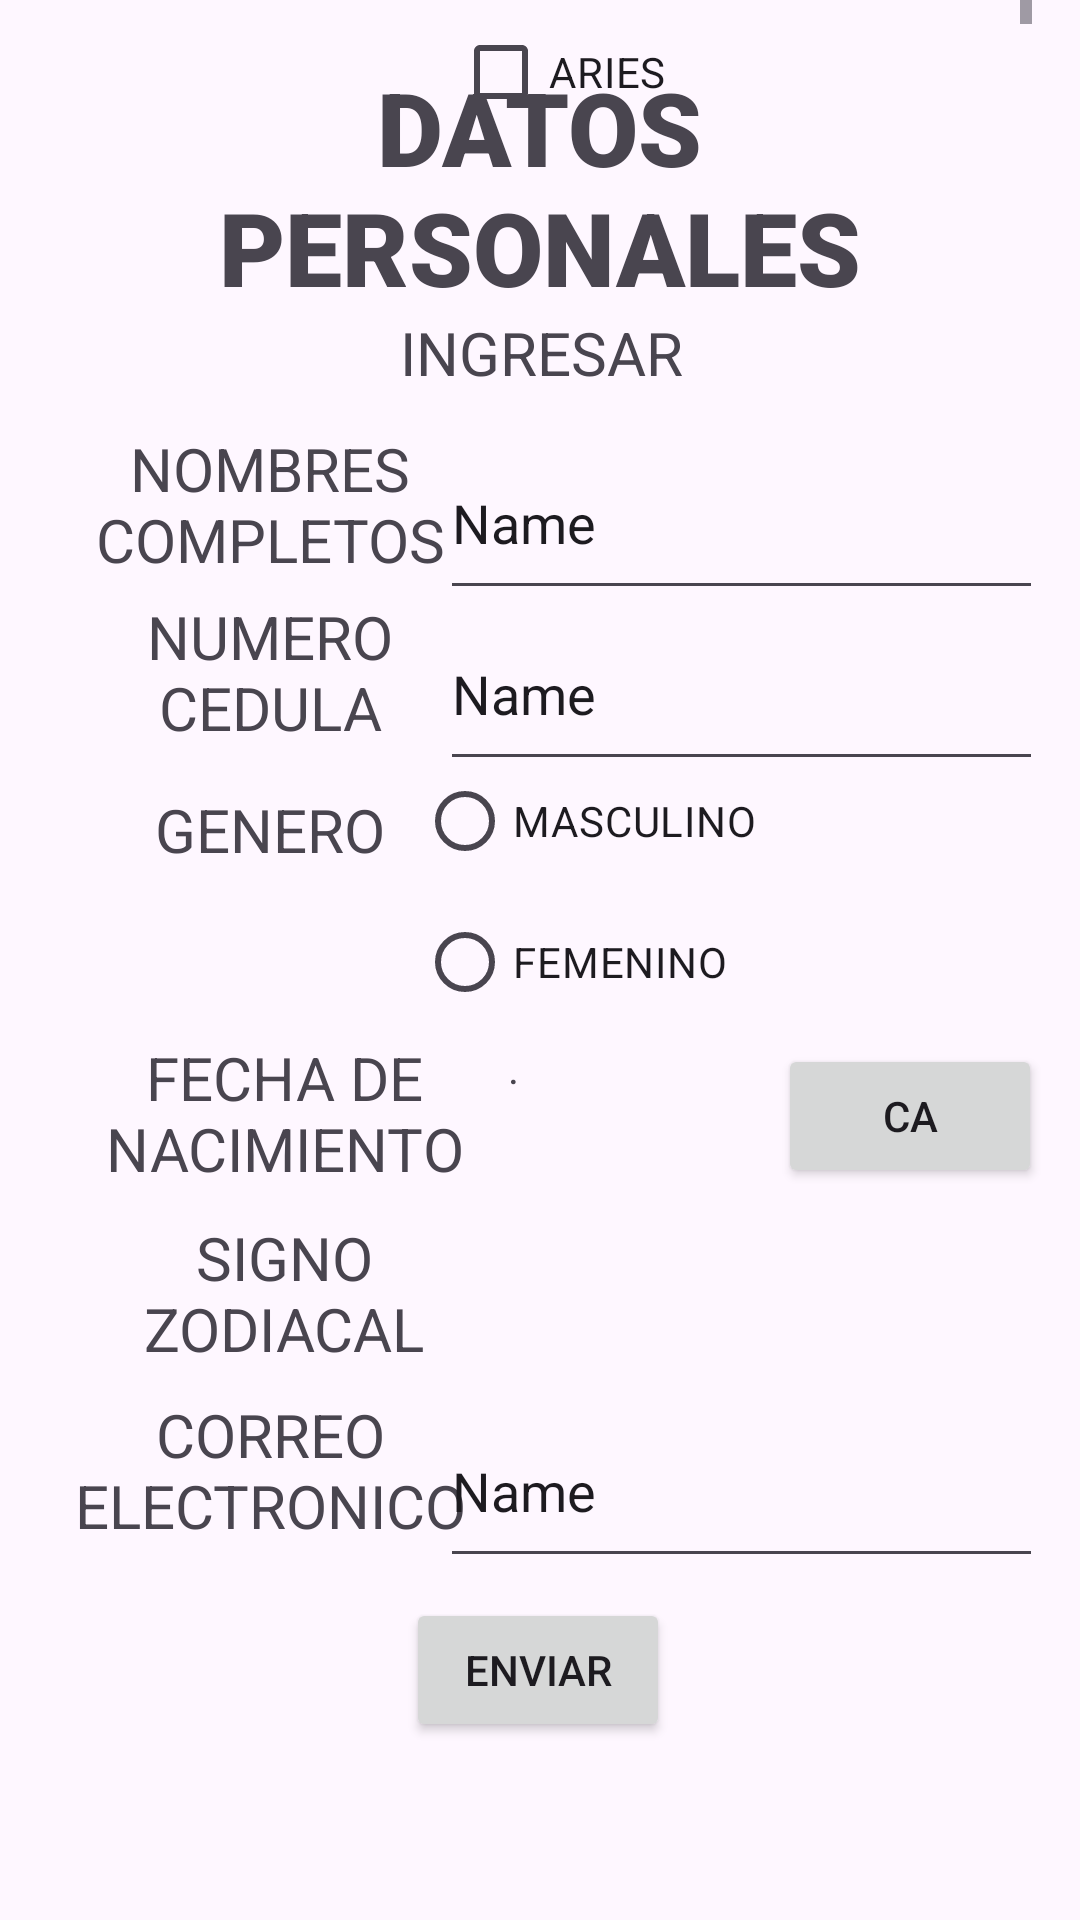

Here is an Android app screen rendered from its layout file. Give the layout XML and the strings, colors and styles it references.
<!-- AndroidManifest.xml: application theme Theme.EXAMII -->
<!-- res/layout/activity_main.xml -->
<?xml version="1.0" encoding="utf-8"?>
<androidx.constraintlayout.widget.ConstraintLayout
    xmlns:android="http://schemas.android.com/apk/res/android"
    xmlns:tools="http://schemas.android.com/tools"
    xmlns:app="http://schemas.android.com/apk/res-auto"
    android:layout_width="match_parent"
    android:layout_height="match_parent"
    tools:context=".MainActivity">

    <TextView
        android:id="@+id/txtcalendar"
        android:layout_width="96dp"
        android:layout_height="59dp"
        android:text="."
        app:layout_constraintBottom_toBottomOf="parent"
        app:layout_constraintEnd_toEndOf="parent"
        app:layout_constraintHorizontal_bias="0.641"
        app:layout_constraintStart_toStartOf="parent"
        app:layout_constraintTop_toTopOf="parent"
        app:layout_constraintVertical_bias="0.596" />

    <Button
        android:id="@+id/btncalendar"
        android:layout_width="wrap_content"
        android:layout_height="wrap_content"
        android:onClick="AbreCalendario"
        android:text="CA"
        android:textAllCaps="false"
        app:layout_constraintBottom_toBottomOf="parent"
        app:layout_constraintEnd_toEndOf="parent"
        app:layout_constraintHorizontal_bias="0.953"
        app:layout_constraintStart_toStartOf="parent"
        app:layout_constraintTop_toTopOf="parent"
        app:layout_constraintVertical_bias="0.588" />

    <TextView
        android:id="@+id/textView2"
        android:layout_width="155dp"
        android:layout_height="62dp"
        android:text="NUMERO CEDULA"
        android:textAlignment="center"
        android:textSize="20sp"
        app:layout_constraintBottom_toBottomOf="parent"
        app:layout_constraintEnd_toEndOf="parent"
        app:layout_constraintHorizontal_bias="0.062"
        app:layout_constraintStart_toStartOf="parent"
        app:layout_constraintTop_toTopOf="parent"
        app:layout_constraintVertical_bias="0.344" />

    <TextView
        android:id="@+id/textView4"
        android:layout_width="155dp"
        android:layout_height="62dp"
        android:text="GENERO"
        android:textAlignment="center"
        android:textSize="20sp"
        app:layout_constraintBottom_toBottomOf="parent"
        app:layout_constraintEnd_toEndOf="parent"
        app:layout_constraintHorizontal_bias="0.062"
        app:layout_constraintStart_toStartOf="parent"
        app:layout_constraintTop_toTopOf="parent"
        app:layout_constraintVertical_bias="0.455" />

    <TextView
        android:id="@+id/textView5"
        android:layout_width="155dp"
        android:layout_height="62dp"
        android:text="FECHA DE NACIMIENTO"
        android:textAlignment="center"
        android:textSize="20sp"
        app:layout_constraintBottom_toBottomOf="parent"
        app:layout_constraintEnd_toEndOf="parent"
        app:layout_constraintHorizontal_bias="0.085"
        app:layout_constraintStart_toStartOf="parent"
        app:layout_constraintTop_toTopOf="parent"
        app:layout_constraintVertical_bias="0.598" />

    <TextView
        android:id="@+id/textView6"
        android:layout_width="155dp"
        android:layout_height="62dp"
        android:text="SIGNO ZODIACAL"
        android:textAlignment="center"
        android:textSize="20sp"
        app:layout_constraintBottom_toBottomOf="parent"
        app:layout_constraintEnd_toEndOf="parent"
        app:layout_constraintHorizontal_bias="0.085"
        app:layout_constraintStart_toStartOf="parent"
        app:layout_constraintTop_toTopOf="parent"
        app:layout_constraintVertical_bias="0.702" />

    <TextView
        android:id="@+id/textView7"
        android:layout_width="155dp"
        android:layout_height="62dp"
        android:text="CORREO ELECTRONICO"
        android:textAlignment="center"
        android:textSize="20sp"
        app:layout_constraintBottom_toBottomOf="parent"
        app:layout_constraintEnd_toEndOf="parent"
        app:layout_constraintHorizontal_bias="0.062"
        app:layout_constraintStart_toStartOf="parent"
        app:layout_constraintTop_toTopOf="parent"
        app:layout_constraintVertical_bias="0.804" />

    <TextView
        android:id="@+id/textView3"
        android:layout_width="155dp"
        android:layout_height="62dp"
        android:text="NOMBRES COMPLETOS"
        android:textAlignment="center"
        android:textSize="20sp"
        app:layout_constraintBottom_toBottomOf="parent"
        app:layout_constraintEnd_toEndOf="parent"
        app:layout_constraintHorizontal_bias="0.062"
        app:layout_constraintStart_toStartOf="parent"
        app:layout_constraintTop_toTopOf="parent"
        app:layout_constraintVertical_bias="0.247" />

    <TextView
        android:layout_width="306dp"
        android:layout_height="79dp"
        android:fontFamily="sans-serif-black"
        android:text="DATOS PERSONALES"
        android:textAlignment="center"
        android:textSize="34sp"
        app:layout_constraintBottom_toBottomOf="parent"
        app:layout_constraintEnd_toEndOf="parent"
        app:layout_constraintHorizontal_bias="0.495"
        app:layout_constraintStart_toStartOf="parent"
        app:layout_constraintTop_toTopOf="parent"
        app:layout_constraintVertical_bias="0.035" />

    <TextView
        android:id="@+id/textView"
        android:layout_width="204dp"
        android:layout_height="35dp"
        android:text="INGRESAR"
        android:textAlignment="center"
        android:textSize="20sp"
        app:layout_constraintBottom_toBottomOf="parent"
        app:layout_constraintEnd_toEndOf="parent"
        app:layout_constraintHorizontal_bias="0.502"
        app:layout_constraintStart_toStartOf="parent"
        app:layout_constraintTop_toTopOf="parent"
        app:layout_constraintVertical_bias="0.172" />

    <EditText
        android:id="@+id/txtnombres"
        android:layout_width="201dp"
        android:layout_height="61dp"
        android:ems="10"
        android:inputType="text"
        android:text="Name"
        app:layout_constraintBottom_toBottomOf="parent"
        app:layout_constraintEnd_toEndOf="parent"
        app:layout_constraintHorizontal_bias="0.923"
        app:layout_constraintStart_toStartOf="parent"
        app:layout_constraintTop_toTopOf="parent"
        app:layout_constraintVertical_bias="0.246" />

    <EditText
        android:id="@+id/txtcedula"
        android:layout_width="201dp"
        android:layout_height="61dp"
        android:ems="10"
        android:inputType="text"
        android:text="Name"
        app:layout_constraintBottom_toBottomOf="parent"
        app:layout_constraintEnd_toEndOf="parent"
        app:layout_constraintHorizontal_bias="0.923"
        app:layout_constraintStart_toStartOf="parent"
        app:layout_constraintTop_toTopOf="parent"
        app:layout_constraintVertical_bias="0.344" />

    <EditText
        android:id="@+id/txtcorreo"
        android:layout_width="201dp"
        android:layout_height="61dp"
        android:ems="10"
        android:inputType="text"
        android:text="Name"
        app:layout_constraintBottom_toBottomOf="parent"
        app:layout_constraintEnd_toEndOf="parent"
        app:layout_constraintHorizontal_bias="0.923"
        app:layout_constraintStart_toStartOf="parent"
        app:layout_constraintTop_toTopOf="parent"
        app:layout_constraintVertical_bias="0.803" />

    <RadioGroup
        android:id="@+id/RDGENERO"
        android:layout_width="175dp"
        android:layout_height="94dp"
        app:layout_constraintBottom_toBottomOf="parent"
        app:layout_constraintEnd_toEndOf="parent"
        app:layout_constraintHorizontal_bias="0.751"
        app:layout_constraintStart_toStartOf="parent"
        app:layout_constraintTop_toTopOf="parent"
        app:layout_constraintVertical_bias="0.457">

        <RadioButton
            android:id="@+id/radioButtonM"
            android:layout_width="match_parent"
            android:layout_height="wrap_content"
            android:text="MASCULINO" />

        <RadioButton
            android:id="@+id/radioButtonH"
            android:layout_width="match_parent"
            android:layout_height="wrap_content"
            android:text="FEMENINO" />
    </RadioGroup>

    <ScrollView
        android:id="@+id/scrolsigno"
        android:layout_width="193dp"
        android:layout_height="48dp"
        android:layout_marginEnd="16dp"
        app:layout_constraintEnd_toEndOf="parent"
        tools:layout_editor_absoluteY="582dp"
        tools:ignore="MissingConstraints">

        <LinearLayout
            android:layout_width="match_parent"
            android:layout_height="wrap_content"
            android:orientation="vertical" >

            <CheckBox
                android:id="@+id/caries"
                android:layout_width="match_parent"
                android:layout_height="wrap_content"
                android:text="ARIES" />

            <CheckBox
                android:id="@+id/ctauro"
                android:layout_width="match_parent"
                android:layout_height="wrap_content"
                android:text="TAURO" />

            <CheckBox
                android:id="@+id/cgeminis"
                android:layout_width="match_parent"
                android:layout_height="wrap_content"
                android:text="GEMINIS" />

            <CheckBox
                android:id="@+id/clibra"
                android:layout_width="match_parent"
                android:layout_height="wrap_content"
                android:text="LIBRA" />

            <CheckBox
                android:id="@+id/cescorpio"
                android:layout_width="match_parent"
                android:layout_height="wrap_content"
                android:text="ESCORPIO" />

            <CheckBox
                android:id="@+id/cleo"
                android:layout_width="match_parent"
                android:layout_height="wrap_content"
                android:text="LEO" />
        </LinearLayout>
    </ScrollView>

    <Button
        android:id="@+id/btnenviar"
        android:layout_width="wrap_content"
        android:layout_height="wrap_content"
        android:text="ENVIAR"
        app:layout_constraintBottom_toBottomOf="parent"
        app:layout_constraintEnd_toEndOf="parent"
        app:layout_constraintHorizontal_bias="0.498"
        app:layout_constraintStart_toStartOf="parent"
        app:layout_constraintTop_toTopOf="parent"
        app:layout_constraintVertical_bias="0.9" />

</androidx.constraintlayout.widget.ConstraintLayout>
<!-- resources referenced by this layout -->
<resources>
  <style name="Theme.EXAMII" parent="Base.Theme.EXAMII" />
  <style name="Base.Theme.EXAMII" parent="Theme.Material3.DayNight.NoActionBar">
          
          
      </style>
</resources>
